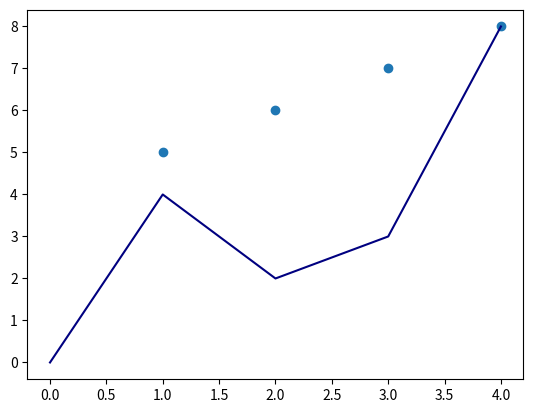

This figure's Python source:
from matplotlib import pyplot as plt


x = [1,2,3,4]
y = [5,6,7,8]

plt.scatter(x,y)

other_x = [0,1,2,3,4]
other_y = [0,4,2,3,8]


plt.plot(other_x, other_y, color = "navy")

plt.show()